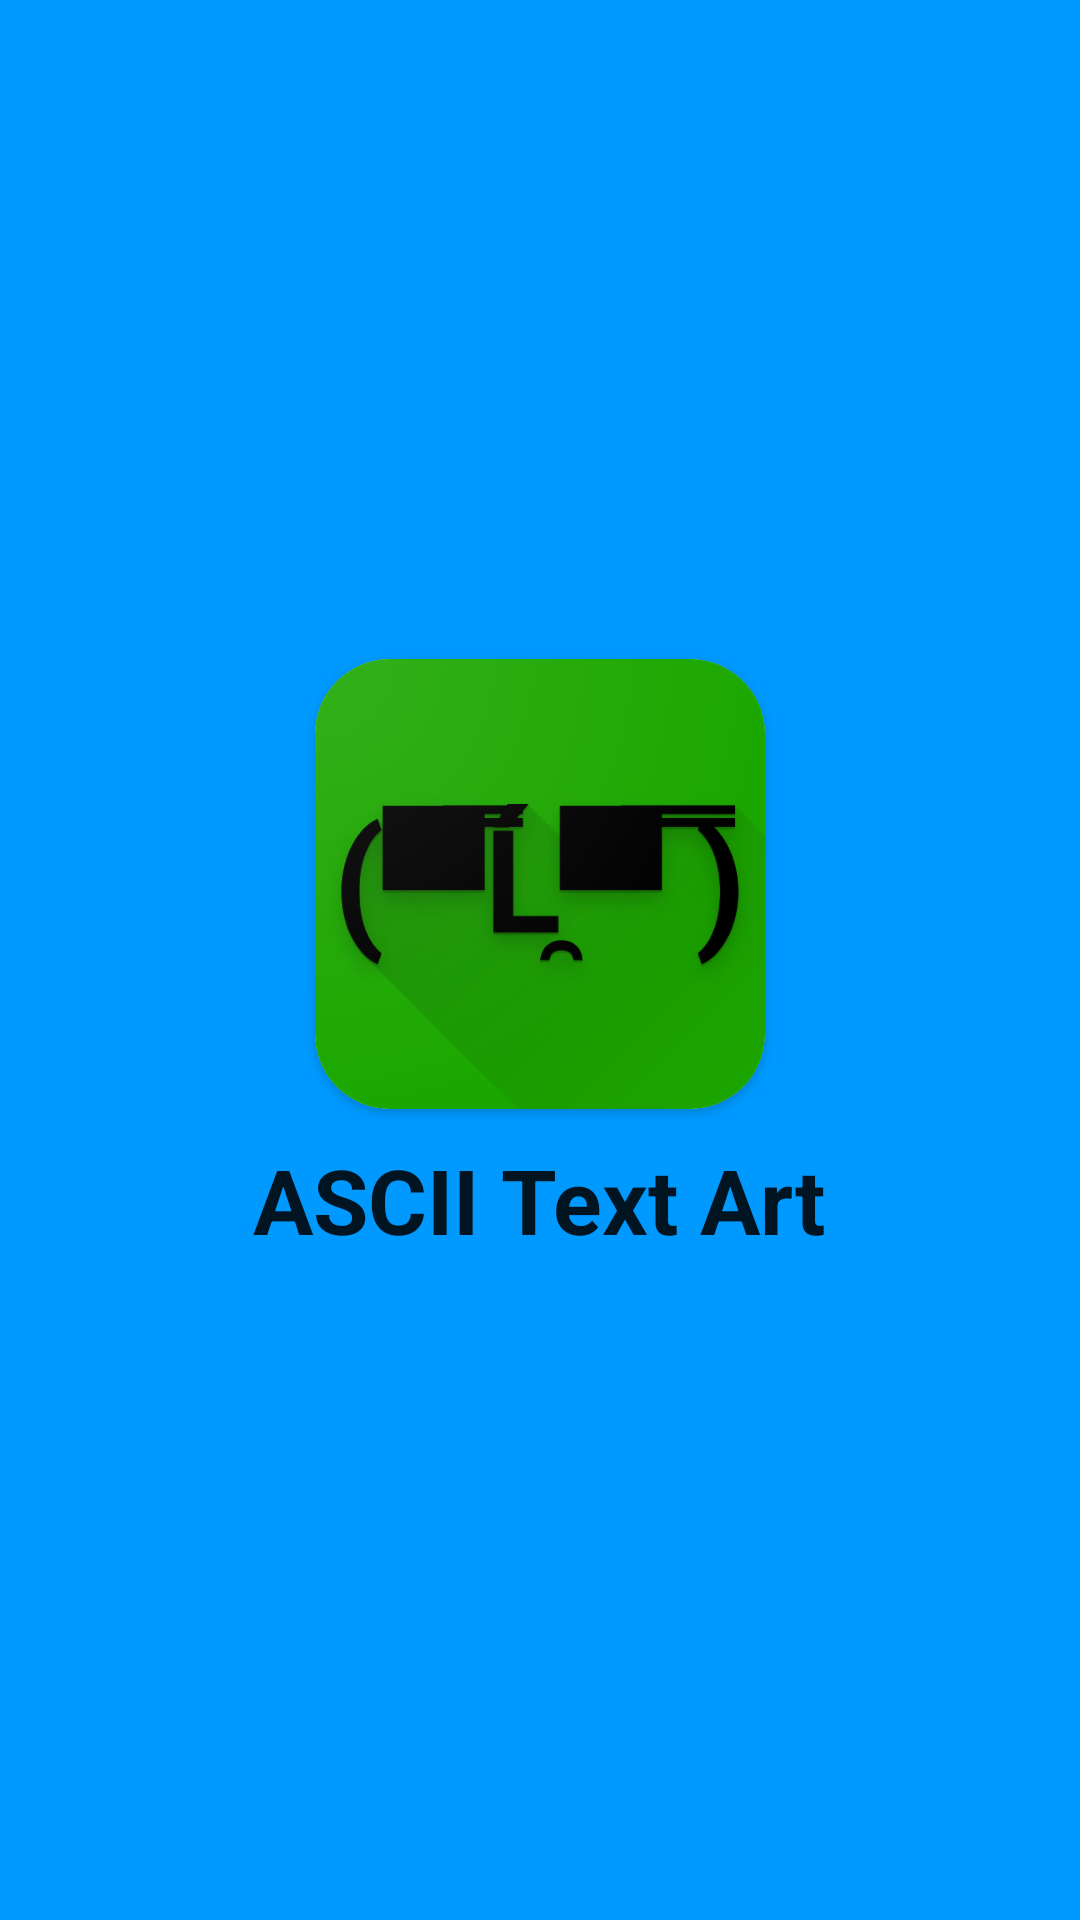

Android layout source for this screen:
<!-- AndroidManifest.xml: application theme Theme.ASCIIArt -->
<!-- res/layout/activity_splash.xml -->
<?xml version="1.0" encoding="utf-8"?>
<LinearLayout xmlns:android="http://schemas.android.com/apk/res/android"
    android:layout_width="match_parent"
    android:layout_height="match_parent"
    xmlns:app="http://schemas.android.com/apk/res-auto"
    android:orientation="vertical"
    android:gravity="center"
    android:background="@color/blue_100">

    <androidx.cardview.widget.CardView
        android:layout_width="wrap_content"
        android:layout_height="wrap_content"
        app:cardCornerRadius="25dp"
        app:cardBackgroundColor="@color/white">

        <ImageView
            android:id="@+id/splash_icon"
            android:layout_width="150dp"
            android:layout_height="150dp"
            android:src="@drawable/logo"
            android:contentDescription="@string/image_description" />

    </androidx.cardview.widget.CardView>

    <TextView
        android:layout_width="wrap_content"
        android:layout_height="wrap_content"
        android:layout_marginTop="10dp"
        android:text="@string/app_name"
        android:textSize="30sp"
        android:textStyle="bold"
        android:textColor="?android:attr/textColorPrimary"/>

</LinearLayout>
<!-- resources referenced by this layout -->
<resources>
  <color name="blue_100">#0099FF</color>
  <color name="white">#FFFFFF</color>
  <!-- drawable logo: png bitmap (drawable, 34288 bytes) -->
  <string name="app_name">ASCII Text Art</string>
  <string name="image_description">App Icon</string>
  <style name="Theme.ASCIIArt" parent="Theme.MaterialComponents.DayNight.DarkActionBar">
          
          <item name="colorPrimary">@color/blue_500</item>
          <item name="colorPrimaryVariant">@color/blue_700</item>
          <item name="colorOnPrimary">@color/white</item>
  
          
          <item name="android:statusBarColor" tools:targetApi="l">?attr/colorPrimaryVariant</item>
          
      </style>
  <color name="blue_500">#004FC6</color>
  <color name="blue_700">#00188F</color>
</resources>
